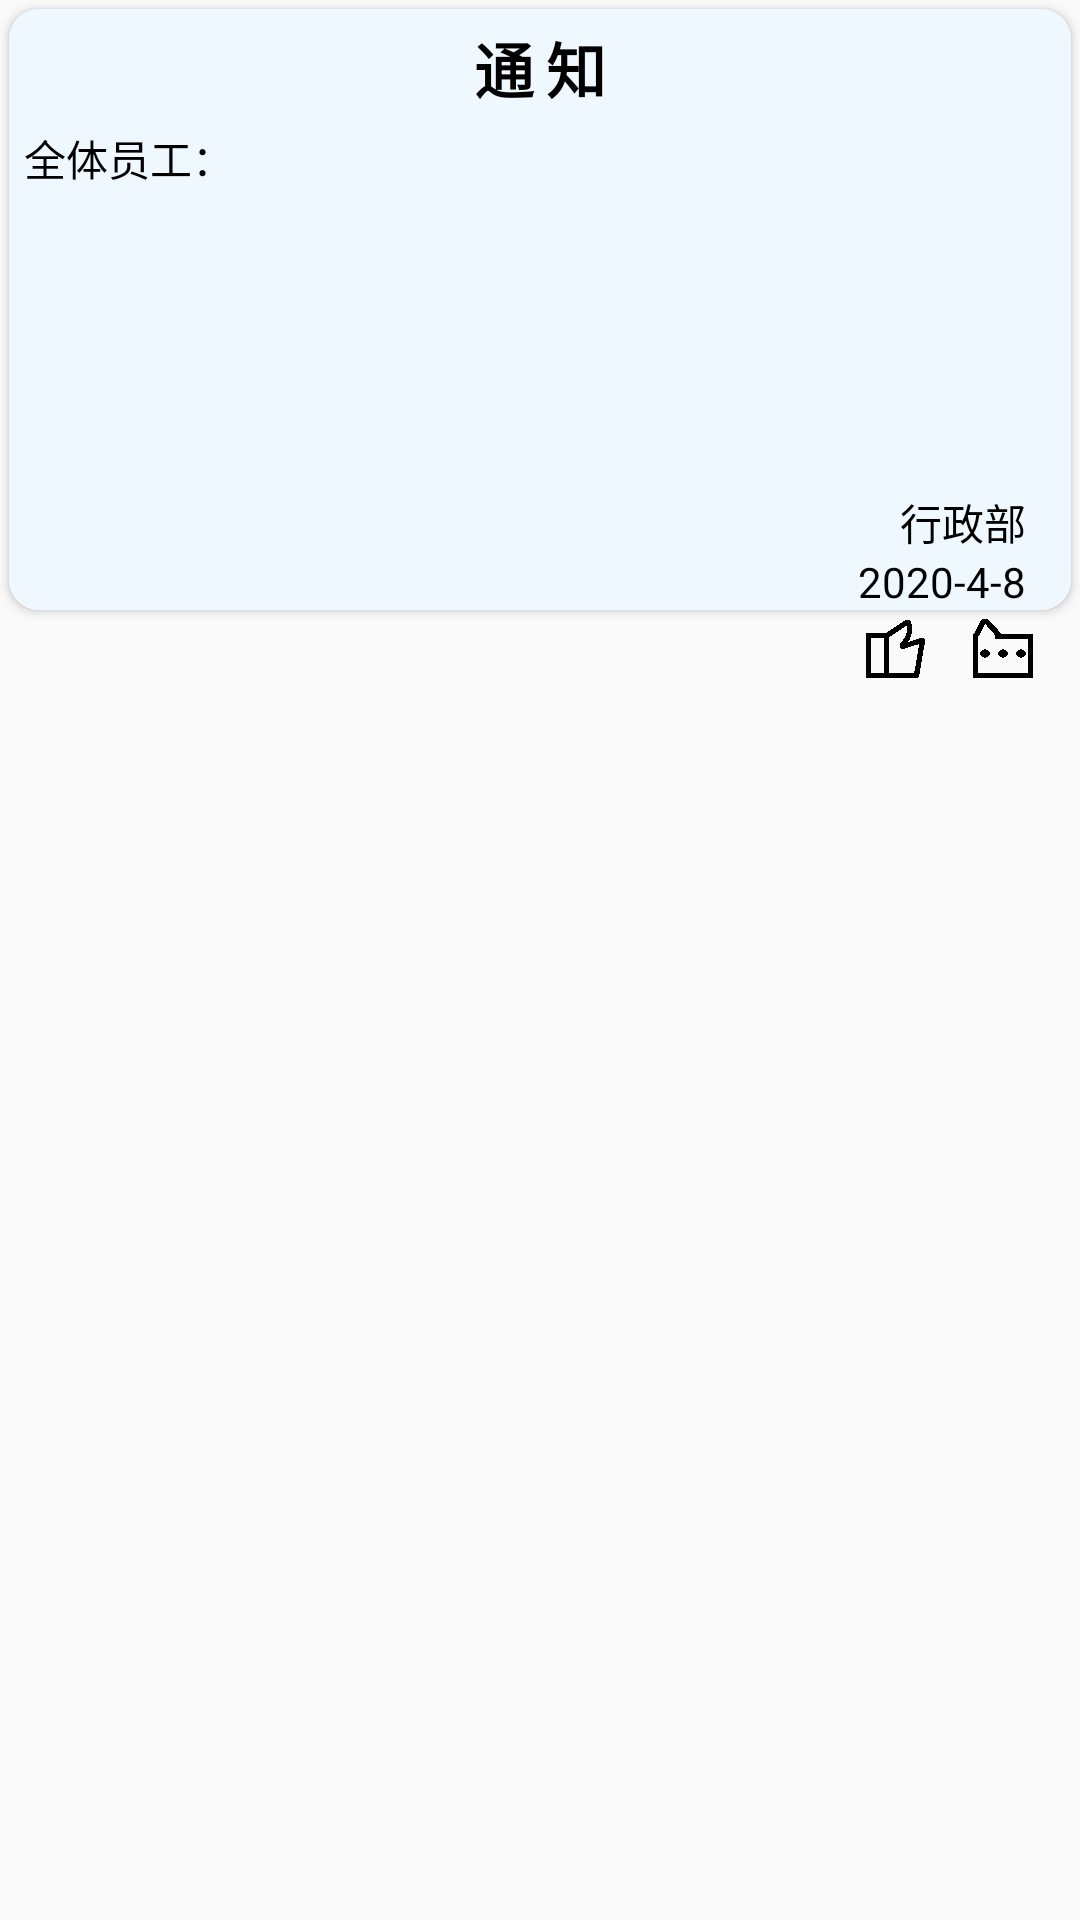

The Android layout XML behind this screen, and the referenced resources:
<!-- AndroidManifest.xml: application theme AppTheme -->
<!-- res/layout/main_notice_rv_adapter.xml -->
<?xml version="1.0" encoding="utf-8"?>
<LinearLayout xmlns:android="http://schemas.android.com/apk/res/android"
    xmlns:app="http://schemas.android.com/apk/res-auto"
    android:orientation="vertical"
    android:layout_margin="10dp"
    android:layout_width="match_parent"
    android:layout_height="wrap_content">
    <androidx.cardview.widget.CardView
        android:layout_width="match_parent"
        android:layout_height="wrap_content"
        app:cardCornerRadius="10dp"
        app:cardElevation="2dp"
        android:layout_margin="3dp">
        <LinearLayout
            android:orientation="vertical"
            android:background="#F0F8FF"
            android:layout_width="match_parent"
            android:layout_height="wrap_content">
    <TextView
        android:id="@+id/main_notice_child_title_tv"
        android:layout_width="match_parent"
        android:layout_height="wrap_content"
        android:textColor="#000"
        android:textStyle="bold"
        android:letterSpacing="0.2"
        android:layout_marginTop="5dp"
        android:layout_marginBottom="5dp"
        android:textSize="20sp"
        android:gravity="center"
        android:text="通知"/>
    <TextView
        android:id="@+id/main_notice_child_startline_tv"
        android:layout_marginLeft="5dp"
        android:textColor="#000"
        android:layout_width="match_parent"
        android:layout_height="wrap_content"
        android:text="全体员工："/>
    <TextView
        android:id="@+id/main_notice_child_content_tv"
        android:layout_marginLeft="5dp"
        android:textColor="#000"
        android:layout_width="match_parent"
        android:layout_height="wrap_content"
        android:minLines="6"/>
    <TextView
        android:id="@+id/main_notice_child_signature_tv"
        android:layout_marginRight="15dp"
        android:textColor="#000"
        android:layout_width="match_parent"
        android:layout_height="wrap_content"
        android:gravity="right"
        android:text="行政部"/>
    <TextView
        android:id="@+id/main_notice_child_date_tv"
        android:layout_marginRight="15dp"
        android:textColor="#000"
        android:layout_width="match_parent"
        android:layout_height="wrap_content"
        android:gravity="right"
        android:text="2020-4-8"/>
        </LinearLayout>
    </androidx.cardview.widget.CardView>
    <LinearLayout
        android:id="@+id/notice_comment_linearlayout"
        android:orientation="vertical"
        android:visibility="gone"
        android:layout_width="match_parent"
        android:layout_height="wrap_content"
        android:layout_marginHorizontal="15dp"
        android:background="@drawable/commentcontent">
        <TextView
            android:layout_width="wrap_content"
            android:layout_height="wrap_content"
            android:text="徐其翔：放假有钱吗？"/>
        <LinearLayout
            android:layout_width="match_parent"
            android:layout_height="wrap_content">
            <EditText
                android:id="@+id/input_text"
                android:layout_width="0dp"
                android:layout_height="wrap_content"
                android:layout_weight="1"
                android:layout_marginRight="5dp"
                android:layout_gravity="center"
                android:textSize="14dp"
                android:background="@drawable/edit_notice_comment_background"
                android:maxLines="4"/>
            <Button
                android:layout_width="wrap_content"
                android:layout_height="wrap_content"
                android:minHeight="0dp"
                android:minWidth="0dp"
                android:textSize="12dp"
                android:text="发表"/>
        </LinearLayout>
    </LinearLayout>
    <LinearLayout
        android:gravity="right"
        android:layout_width="match_parent"
        android:layout_height="wrap_content">
        <ImageView
            android:id="@+id/notice_comment_good_iv"
            android:gravity="right"
            android:layout_marginHorizontal="0dp"
            android:layout_width="wrap_content"
            android:layout_height="wrap_content"
            android:src="@drawable/good"/>
        <ImageView
            android:id="@+id/notice_comment_button_iv"
            android:layout_marginHorizontal="15dp"
            android:layout_width="wrap_content"
            android:layout_height="wrap_content"
            android:src="@drawable/comment"/>
    </LinearLayout>

</LinearLayout>
<!-- resources referenced by this layout -->
<resources>
  <!-- drawable comment: png bitmap (drawable-xxhdpi, 317 bytes) -->
  <!-- drawable edit_notice_comment_background (drawable) -->
  <?xml version="1.0" encoding="utf-8"?>
  <layer-list xmlns:android="http://schemas.android.com/apk/res/android">
  
      <item>
          <shape
              android:shape="rectangle">
              <solid android:color="#fff"/>
              <corners android:radius="5dp"/>
              <stroke
                  android:width="1dp"
                  android:color="#dcdcdc"/>
          </shape>
      </item>
  </layer-list>
  <!-- drawable good: png bitmap (drawable-xxhdpi, 361 bytes) -->
  <style name="AppTheme" parent="Theme.AppCompat.Light.NoActionBar">
          
          <item name="colorPrimary">@color/colorPrimary</item>
          <item name="colorPrimaryDark">@color/colorPrimaryDark</item>
          <item name="colorAccent">@color/colorAccent</item>
      </style>
  <!-- not gathered from this repository: default colours our renderer supplied (Android Studio template values) -->
  <color name="colorPrimary">#FF6200EE</color>
  <color name="colorPrimaryDark">#FF3700B3</color>
  <color name="colorAccent">#FF03DAC5</color>
</resources>
